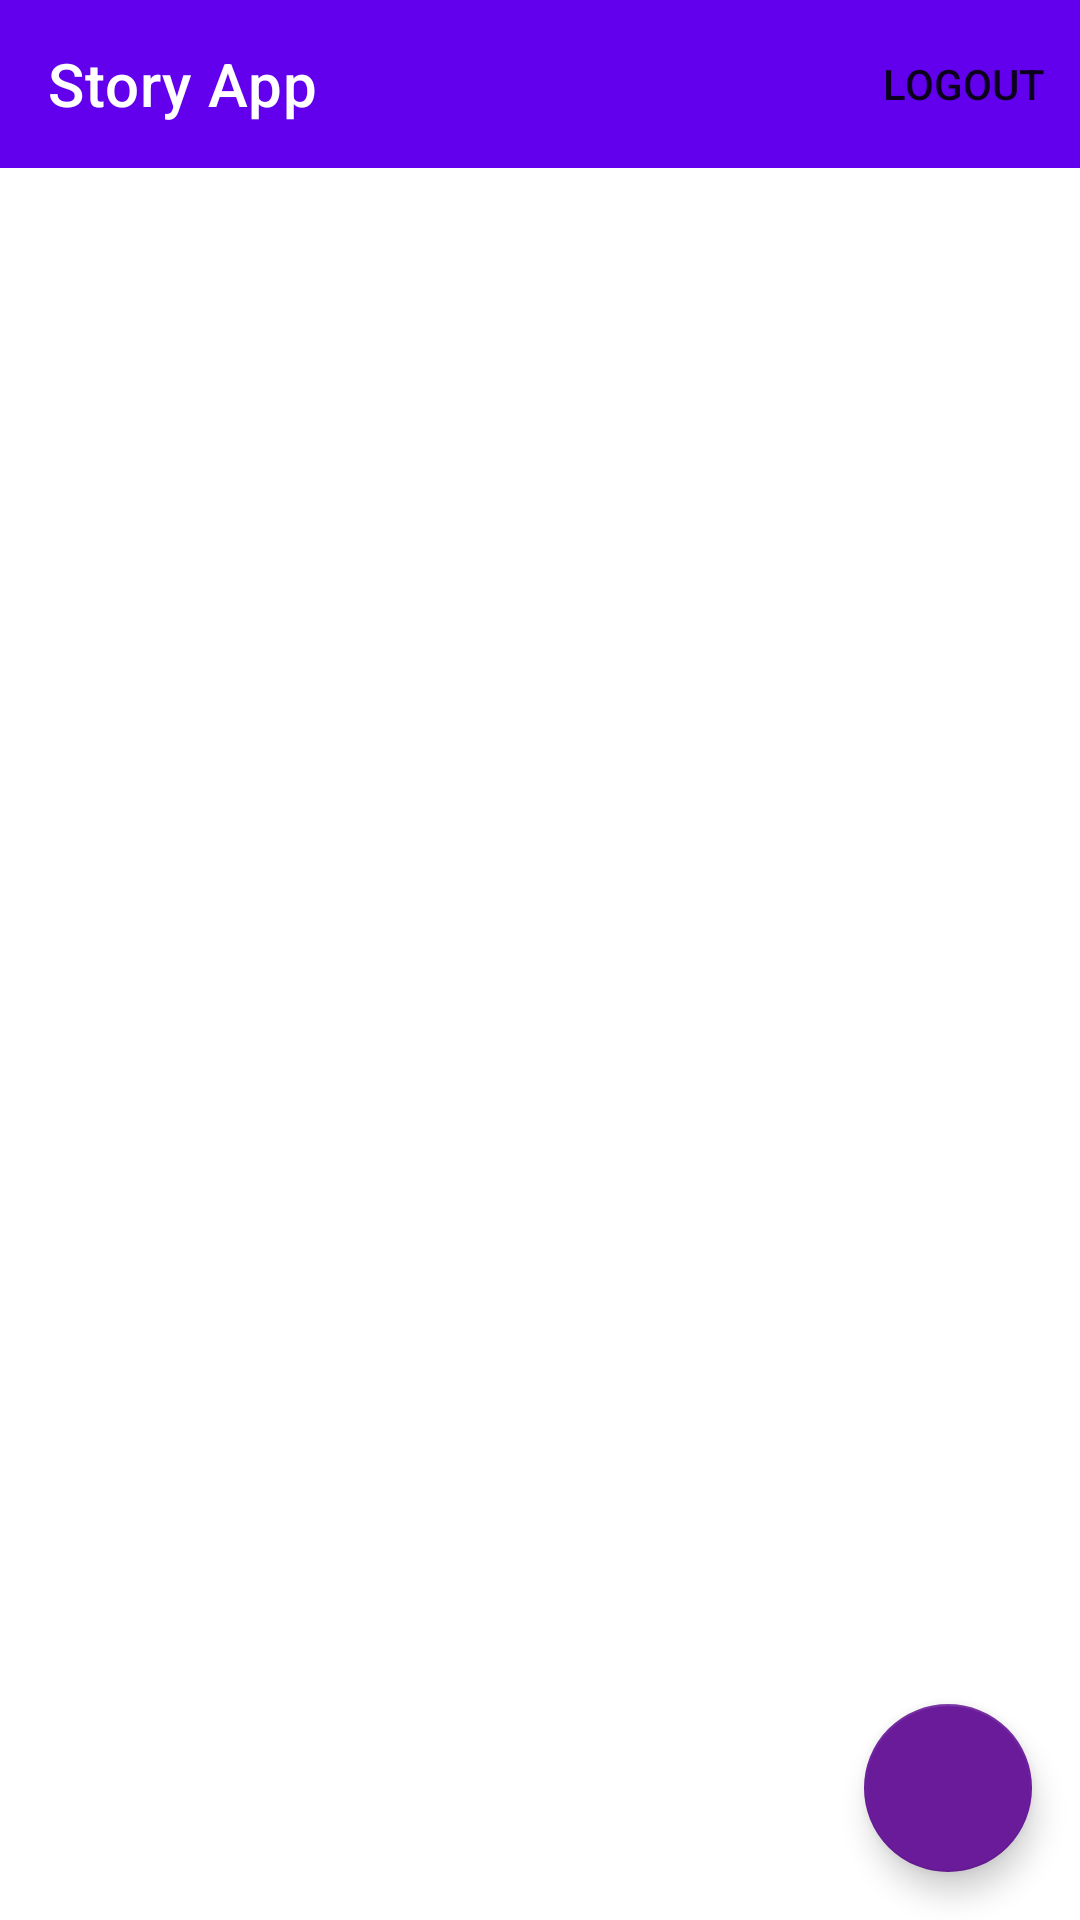

The Android layout XML behind this screen, and the referenced resources:
<!-- AndroidManifest.xml: application theme AppTheme -->
<!-- res/layout/activity_main.xml -->
<?xml version="1.0" encoding="utf-8"?>
<androidx.constraintlayout.widget.ConstraintLayout xmlns:android="http://schemas.android.com/apk/res/android"
    xmlns:app="http://schemas.android.com/apk/res-auto"
    xmlns:tools="http://schemas.android.com/tools"
    android:id="@+id/main"
    android:layout_width="match_parent"
    android:layout_height="match_parent"
    tools:context=".ui.main.MainActivity">

    <androidx.appcompat.widget.Toolbar
        android:id="@+id/toolbar"
        android:layout_width="match_parent"
        android:layout_height="?attr/actionBarSize"
        android:background="?attr/colorPrimary"
        app:title="Story App"
        app:titleTextColor="@android:color/white"
        app:menu="@menu/story_menu"
        tools:ignore="MissingConstraints" />

    <androidx.recyclerview.widget.RecyclerView
        android:id="@+id/rvStories"
        android:layout_width="0dp"
        android:layout_height="0dp"
        android:clipToPadding="false"
        android:padding="8dp"
        app:layout_constraintTop_toBottomOf="@id/toolbar"
        app:layout_constraintBottom_toBottomOf="parent"
        app:layout_constraintStart_toStartOf="parent"
        app:layout_constraintEnd_toEndOf="parent"/>

    <com.google.android.material.floatingactionbutton.FloatingActionButton
        android:id="@+id/fab"
        android:layout_width="wrap_content"
        android:layout_height="wrap_content"
        android:layout_margin="16dp"
        android:src="@drawable/baseline_add_24"
        android:contentDescription="@string/add_icon"
        app:backgroundTint="#6A1B9A"
        app:tint="@android:color/white"
        app:layout_constraintBottom_toBottomOf="parent"
        app:layout_constraintEnd_toEndOf="parent" />

</androidx.constraintlayout.widget.ConstraintLayout>
<!-- resources referenced by this layout -->
<resources>
  <string name="add_icon">add\n</string>
  <style name="AppTheme" parent="Theme.MaterialComponents.Light.NoActionBar">
          
      </style>
</resources>
